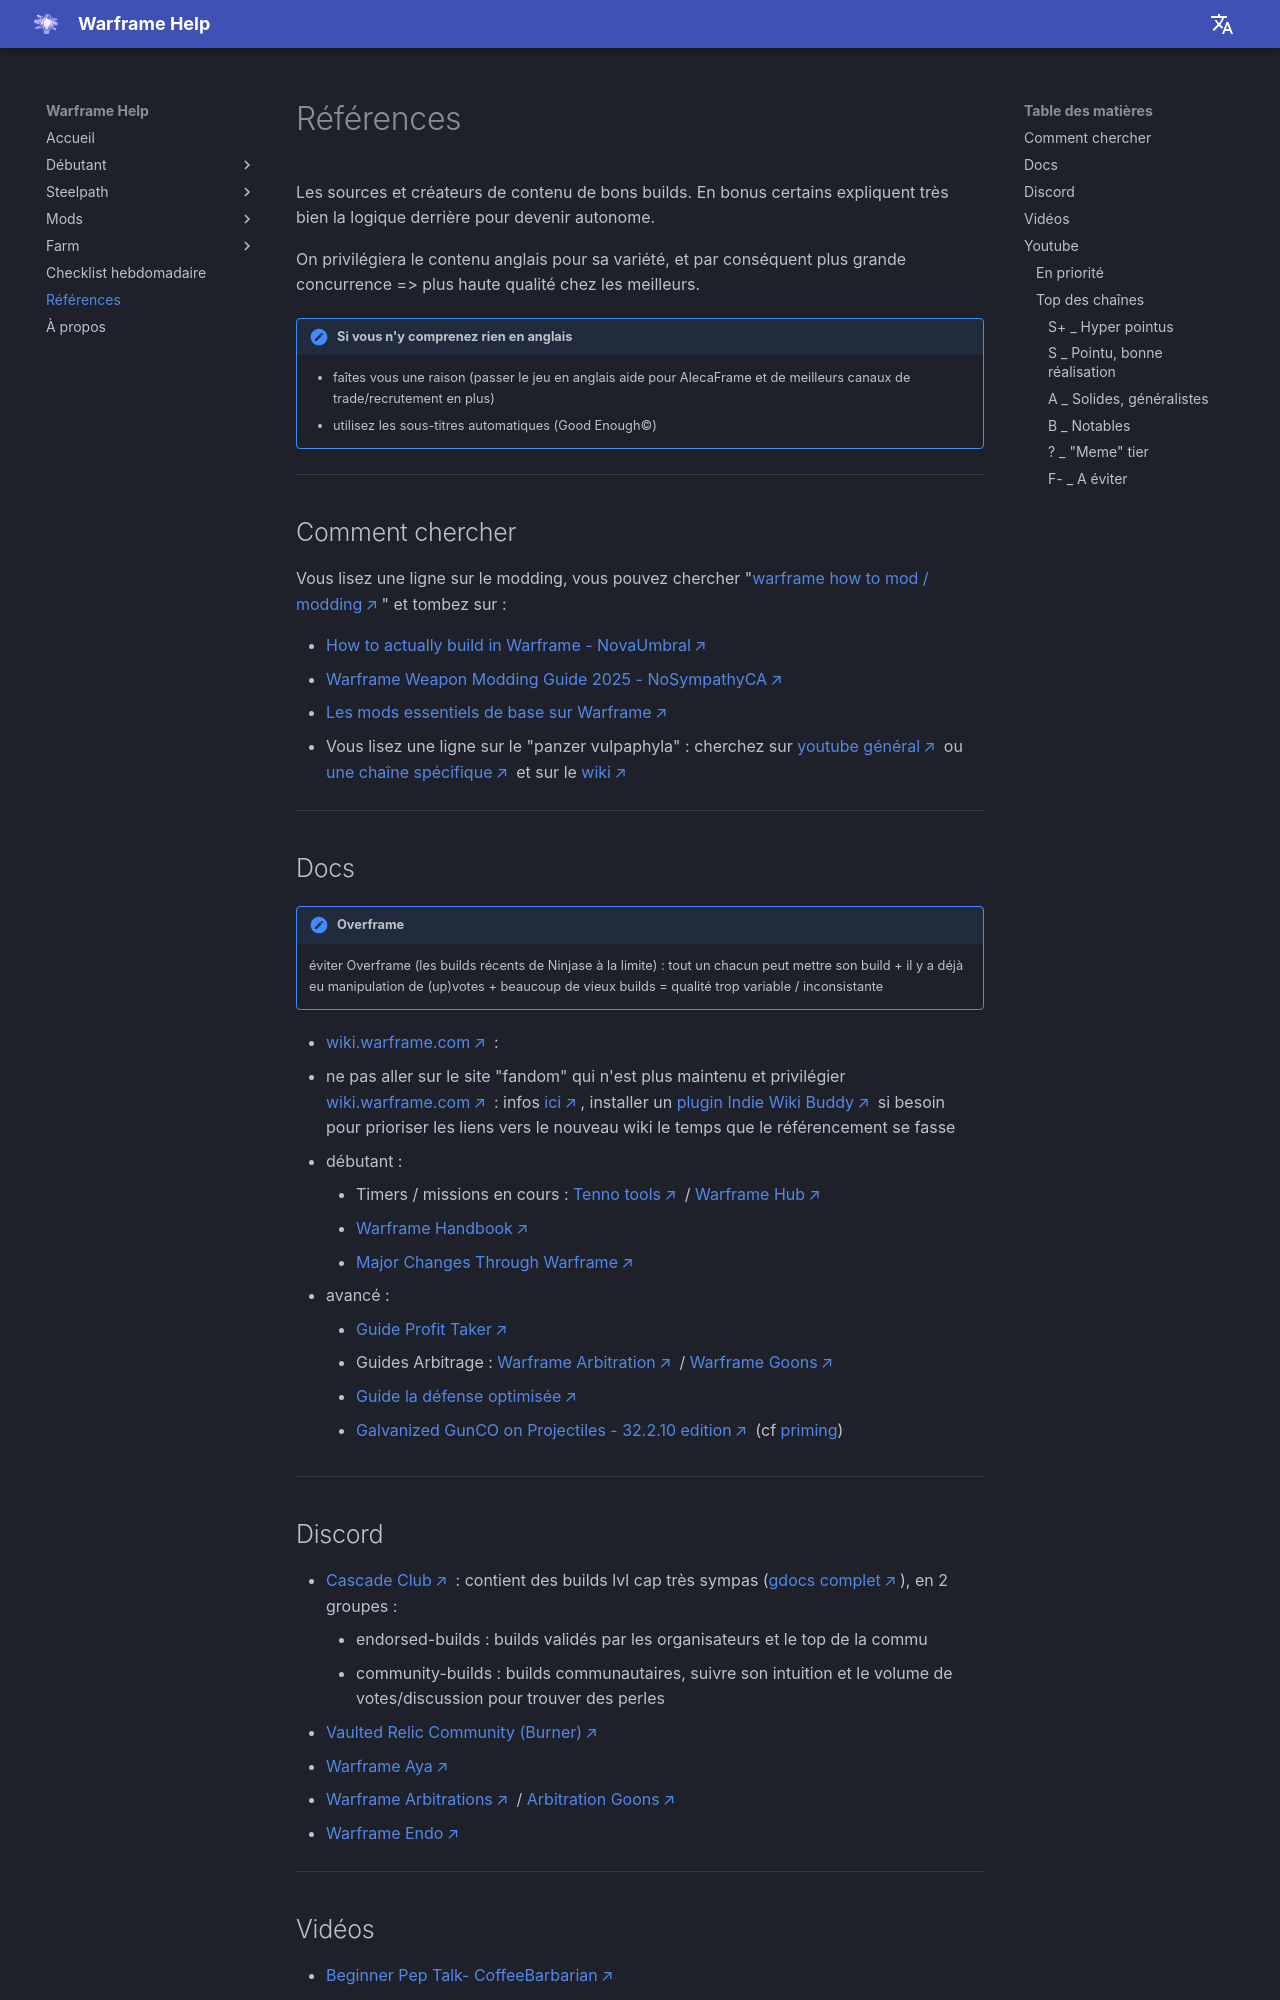

repository: mijkami/warframe_help · page: content/index.html · generator: mkdocs

# Références

Les sources et créateurs de contenu de bons builds. En bonus certains expliquent très bien la logique derrière pour devenir autonome.

On privilégiera le contenu anglais pour sa variété, et par conséquent plus grande concurrence =>  plus haute qualité chez les meilleurs.

!!! note "Si vous n'y comprenez rien en anglais"

    - faîtes vous une raison (passer le jeu en anglais aide pour AlecaFrame et de meilleurs canaux de trade/recrutement en plus)
    - utilisez les sous-titres automatiques (Good Enough©)

----------------------

## Comment chercher

Vous lisez une ligne sur le modding, vous pouvez chercher "[warframe how to mod / modding](https://www.youtube.com/results?search_query=warframe+how+to+mod)" et tombez sur :

- [How to actually build in Warframe - NovaUmbral](https://www.youtube.com/watch?v=CSk3eVNbKkM)
- [Warframe Weapon Modding Guide 2025 - NoSympathyCA](https://www.youtube.com/watch?v=BOIsBUH8HwQ)
- [Les mods essentiels de base sur Warframe](https://www.youtube.com/watch?v=KK8cV2PFptk)
- Vous lisez une ligne sur le "panzer vulpaphyla" : cherchez sur [youtube général](https://www.youtube.com/results?search_query=panzer%20build%20warframe) ou [une chaîne spécifique](https://www.youtube.com/@Salt_Prime/search?query=panzer) et sur le [wiki](https://wiki.warframe.com/?title=Special%3ASearch&fulltext=1&search=panzer)

----------------------

## Docs
!!! note "Overframe"
    éviter Overframe (les builds récents de Ninjase à la limite) : tout un chacun peut mettre son build + il y a déjà eu manipulation de (up)votes + beaucoup de vieux builds = qualité trop variable / inconsistante

-  [wiki.warframe.com](https://wiki.warframe.com) :
   - ne pas aller sur le site "fandom" qui n'est plus maintenu et privilégier [wiki.warframe.com](https://wiki.warframe.com) : infos [ici](https://old.reddit.com/r/Warframe/comments/1iemokz/the_warframe_wiki_is_officially_moving_from/), installer un [plugin Indie Wiki Buddy](https://getindie.wiki/) si besoin pour prioriser les liens vers le nouveau wiki le temps que le référencement se fasse
- débutant : 
    - Timers / missions en cours :  [Tenno tools](https://tenno.tools/) / [Warframe Hub](https://hub.warframestat.us/)
    - [Warframe Handbook](https://docs.google.com/document/d/1ylw9HK2ol6yam3MMNbycbuHxjmctg3gCqsbI4yy2gK0/edit?tab=t.0#heading=h.pl2gz2ndr9s0)
    - [Major Changes Through Warframe](https://docs.google.com/document/d/1-4klpmdZTpMPz3h-5JdaMsl7r4WKO4ytuw9T4QOav6I/edit?tab=t.0#heading=h.p4yixoaaz54u)
- avancé :
    - [Guide Profit Taker](https://profit-taker.com/)
    - Guides Arbitrage : [Warframe Arbitration](https://guide.faby.dev/Arbitrations/) / [Warframe Goons](https://docs.google.com/document/d/14yAA4rv82MVjDJKasm70oL_peegCHPQioDeMGdvf4DM/edit?tab=t.0#heading=h.1kzx09iw9f0a)
    - [Guide la défense optimisée](https://docs.google.com/document/d/1rslhIJVmW5YO0TJm1MTtrryDgoeeU2L-CE3MomM6Rwk/edit?tab=t.0)
    - [Galvanized GunCO on Projectiles - 32.2.10 edition](https://docs.google.com/spreadsheets/d/1ryemX4Y2vWy9LjuJ355bWVNuBhzLaHTTFqPeTNto9RA/edit?gid=221509335#gid=221509335) (cf [priming](steelpath/weapons.md#priming))

----------------------
